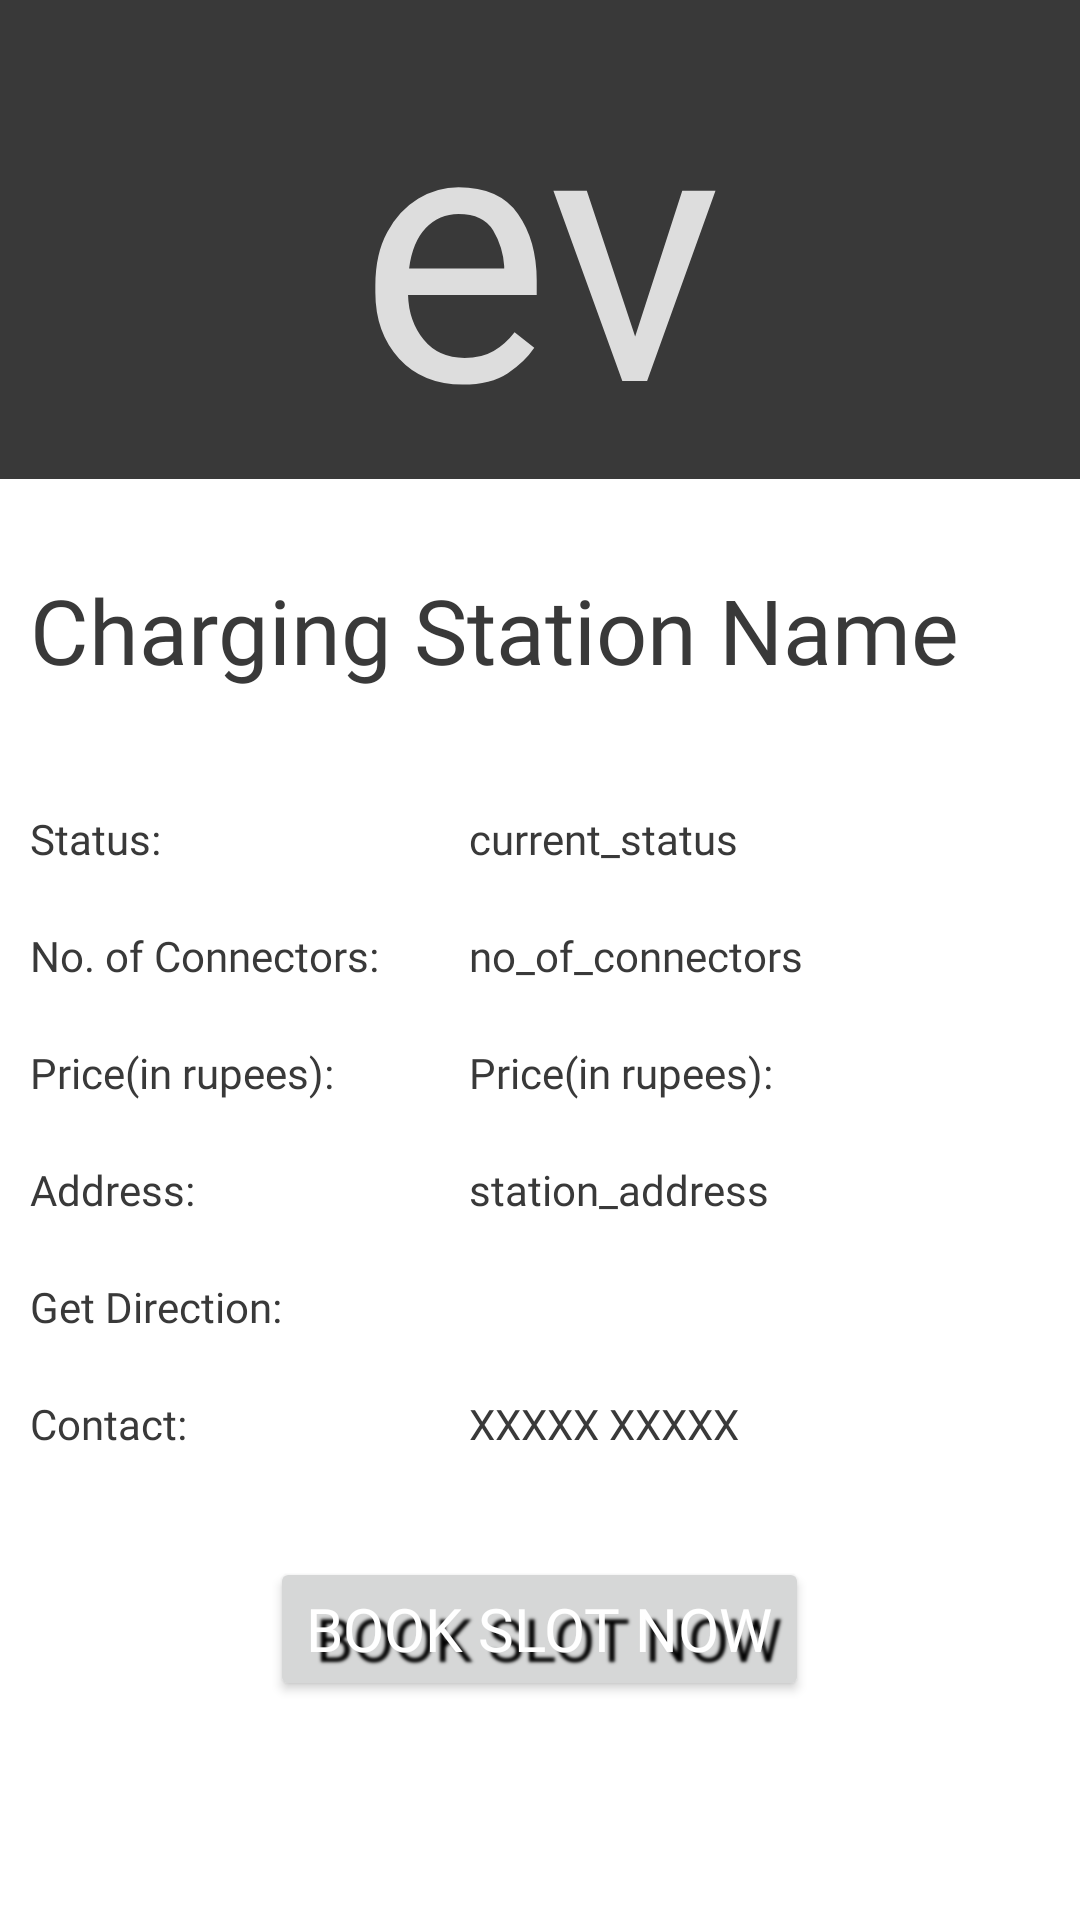

Reconstruct the res/layout file that produces this screen, plus the resources it refers to.
<!-- AndroidManifest.xml: application theme AppTheme1 -->
<!-- res/layout/activity_station_details.xml -->
<?xml version="1.0" encoding="utf-8"?>
<ScrollView xmlns:android="http://schemas.android.com/apk/res/android"
    xmlns:tools="http://schemas.android.com/tools"
    android:layout_width="match_parent"
    android:layout_height="match_parent"
    tools:context=".StationDetails"
    android:scrollbars="none">


    <LinearLayout
        android:layout_width="match_parent"
        android:layout_height="match_parent"
        android:orientation="vertical">

        <RelativeLayout
            android:layout_width="match_parent"
            android:layout_height="wrap_content">

            <TextView
                android:layout_width="match_parent"
                android:layout_height="wrap_content"
                android:background="@color/textColor"
                android:fontFamily="@font/rowdies_bold"
                android:gravity="center_vertical|center_horizontal"
                android:text="ev"
                android:textColor="@color/textColor3"
                android:textSize="120dp" />

            <ImageButton
                android:id="@+id/navBack"
                android:layout_width="wrap_content"
                android:layout_height="wrap_content"
                android:layout_marginStart="10dp"
                android:layout_marginTop="20sp"
                android:background="@drawable/btnbg2"
                android:minWidth="48dp"
                android:minHeight="48dp"
                android:src="@drawable/ic_baseline_arrow_back_24"
                tools:ignore="SpeakableTextPresentCheck" />

        </RelativeLayout>

        <TextView
        android:id="@+id/station_name"
        android:layout_width="match_parent"
        android:layout_height="wrap_content"
        android:fontFamily="@font/rowdies_bold"
        android:textSize="30sp"
        android:layout_marginTop="20dp"
            android:textColor="@color/textColor"
        android:text="@string/charging_station_name"
        android:padding="10sp"/>

   <TableLayout
       android:id="@+id/detailTable"
       android:layout_width="match_parent"
       android:layout_height="wrap_content"
       android:layout_below="@+id/station_name"
       android:layout_marginTop="20dp">

       <TableRow
           android:padding="10dp">
           <TextView
               android:id="@+id/open_close"
               android:layout_width="match_parent"
               android:layout_height="wrap_content"
               android:textColor="@color/textColor"
               android:fontFamily="@font/rowdies_regular"
               android:text="@string/status"/>

           <TextView
               android:layout_width="30sp"/>

           <TextView
               android:id="@+id/currentStatus"
               android:layout_width="match_parent"
               android:layout_height="wrap_content"
               android:textColor="@color/textColor"
               android:fontFamily="@font/rowdies_regular"
               android:text="@string/status2" />
       </TableRow>

       <TableRow
           android:padding="10dp">
           <TextView
               android:id="@+id/chargingPorts"
               android:layout_width="match_parent"
               android:layout_height="wrap_content"
               android:textColor="@color/textColor"
               android:fontFamily="@font/rowdies_regular"
               android:text="@string/chargingPorts" />

           <TextView
               android:layout_width="30sp"/>

           <TextView
               android:id="@+id/noOfPorts"
               android:layout_width="match_parent"
               android:textColor="@color/textColor"
               android:layout_height="wrap_content"
               android:fontFamily="@font/rowdies_regular"
               android:text="@string/noOfPorts"/>
       </TableRow>

       <TableRow
           android:padding="10dp">
           <TextView
               android:id="@+id/price"
               android:layout_width="match_parent"
               android:layout_height="wrap_content"
               android:fontFamily="@font/rowdies_regular"
               android:textColor="@color/textColor"
               android:text="@string/price" />

           <TextView
               android:layout_width="30sp"/>

           <TextView
               android:id="@+id/price1"
               android:layout_width="match_parent"
               android:textColor="@color/textColor"
               android:layout_height="wrap_content"
               android:fontFamily="@font/rowdies_regular"
               android:text="@string/price"/>
       </TableRow>


       <TableRow
           android:padding="10dp">
           <TextView
               android:id="@+id/address"
               android:textColor="@color/textColor"
               android:layout_width="match_parent"
               android:layout_height="wrap_content"
               android:fontFamily="@font/rowdies_regular"
               android:text="@string/address" />

           <TextView
               android:layout_width="30sp"/>

           <TextView
               android:id="@+id/stationAddress"
               android:textColor="@color/textColor"
               android:layout_width="match_parent"
               android:layout_height="wrap_content"
               android:fontFamily="@font/rowdies_regular"
               android:text="@string/stationaddress"/>
       </TableRow>

       <TableRow
           android:padding="10dp">
           <TextView
               android:id="@+id/location"
               android:layout_width="match_parent"
               android:layout_height="wrap_content"
               android:fontFamily="@font/rowdies_regular"
               android:textColor="@color/textColor"
               android:text="@string/get_directions" />

           <TextView
               android:layout_width="30sp"/>

           <TextView
               android:id="@+id/currentLocation1"
               android:textColor="@color/textColor"
               android:layout_width="match_parent"
               android:layout_height="wrap_content"
               android:fontFamily="@font/rowdies_regular"
               android:text="@string/ather"
               android:visibility="gone"/>
           <TextView
               android:id="@+id/currentLocation2"
               android:layout_width="match_parent"
               android:layout_height="wrap_content"
               android:fontFamily="@font/rowdies_regular"
               android:text="@string/arjun"
               android:visibility="gone"/>
           <TextView
               android:id="@+id/currentLocation3"
               android:layout_width="match_parent"
               android:layout_height="wrap_content"
               android:textColor="@color/textColor"
               android:fontFamily="@font/rowdies_regular"
               android:text="@string/gest"
               android:visibility="gone"/>
           <TextView
               android:id="@+id/currentLocation4"
               android:layout_width="match_parent"
               android:layout_height="wrap_content"
               android:textColor="@color/textColor"
               android:fontFamily="@font/rowdies_regular"
               android:text="@string/synergy"
               android:visibility="gone"/>
           <TextView
               android:id="@+id/currentLocation5"
               android:layout_width="match_parent"
               android:textColor="@color/textColor"
               android:layout_height="wrap_content"
               android:fontFamily="@font/rowdies_regular"
               android:text="@string/evigo"
               android:visibility="gone"/>
       </TableRow>

       <TableRow
           android:padding="10dp">
           <TextView
               android:id="@+id/contact"
               android:layout_width="match_parent"
               android:textColor="@color/textColor"
               android:layout_height="wrap_content"
               android:fontFamily="@font/rowdies_regular"
               android:text="@string/contact"/>

           <TextView
               android:layout_width="30sp"/>

           <TextView
               android:id="@+id/contactNumber"
               android:layout_width="match_parent"
               android:layout_height="wrap_content"
               android:textColor="@color/textColor"
               android:fontFamily="@font/rowdies_regular"
               android:text="@string/xxxxx_xxxxx" />
       </TableRow>
   </TableLayout>

    <Button
        android:id="@+id/bookBtn"
        android:layout_width="wrap_content"
        android:layout_gravity="center_horizontal"
        android:layout_height="wrap_content"
        android:text="@string/book_slot_now"
        android:textColor="@color/mainBackground"
        android:shadowDy="10"
        android:shadowDx="10"
        android:shadowRadius="2"
        android:shadowColor="@color/mainBackground2"
        android:fontFamily="@font/rowdies_bold"
        android:textSize="20sp"
        android:layout_marginTop="25dp" />

    </LinearLayout>
</ScrollView>
<!-- resources referenced by this layout -->
<resources>
  <color name="mainBackground">#ffffff</color>
  <color name="mainBackground2">#000000</color>
  <color name="textColor">#393939</color>
  <color name="textColor3">#DDDDDD</color>
  <!-- drawable btnbg2 (drawable) -->
  <?xml version="1.0" encoding="utf-8"?>
  <selector xmlns:android="http://schemas.android.com/apk/res/android">
  
      <item
          android:state_pressed="false"
          android:drawable="@color/TRANSPERENT"/>
      <item
          android:state_pressed="true"
          android:drawable="@color/tintTransperent"/>
  </selector>
  <string name="address">Address:</string>
  <string name="arjun"><a href="https://goo.gl/maps/A4sLqV5BKQfzL3W79">arjun</a></string>
  <string name="ather"><a href="https://goo.gl/maps/XECDkBwY4sn5hicG9">ather</a></string>
  <string name="book_slot_now">BOOK SLOT NOW</string>
  <string name="chargingPorts">No. of Connectors:</string>
  <string name="charging_station_name">Charging Station Name</string>
  <string name="contact">Contact:</string>
  <string name="evigo"><a href="https://goo.gl/maps/stHPnnQ5bqUfdp7cA">evigo</a></string>
  <string name="gest"><a href="https://goo.gl/maps/bR2YDyJsqxySccyL7">gest</a></string>
  <string name="get_directions">Get Direction:</string>
  <string name="noOfPorts">no_of_connectors</string>
  <string name="price">Price(in rupees):</string>
  <string name="stationaddress">station_address</string>
  <string name="status">Status:</string>
  <string name="status2">current_status</string>
  <string name="synergy"><a href="https://goo.gl/maps/878rE5Jz7DXuCzW58">synergy</a></string>
  <string name="xxxxx_xxxxx">XXXXX XXXXX</string>
  <style name="AppTheme1" parent="Theme.MaterialComponents.Light.NoActionBar">
          
          <item name="colorPrimary">#D22E2E2E</item>
          <item name="colorPrimaryVariant">#3E3E3E</item>
          <item name="colorOnPrimary">#3E3E3E</item>
          
          <item name="colorSecondary">@color/teal_200</item>
          <item name="colorSecondaryVariant">@color/teal_700</item>
          <item name="colorOnSecondary">#000000</item>
  
          
          <item name="android:windowTranslucentNavigation">false</item>
  
          
          <item name="android:windowLightStatusBar">true</item>
          <item name="android:windowTranslucentStatus">true</item>
      </style>
  <color name="TRANSPERENT">#0000cccc</color>
  <color name="tintTransperent">#94CCCCCC</color>
  <color name="teal_200">#FF03DAC5</color>
  <color name="teal_700">#FF018786</color>
</resources>
